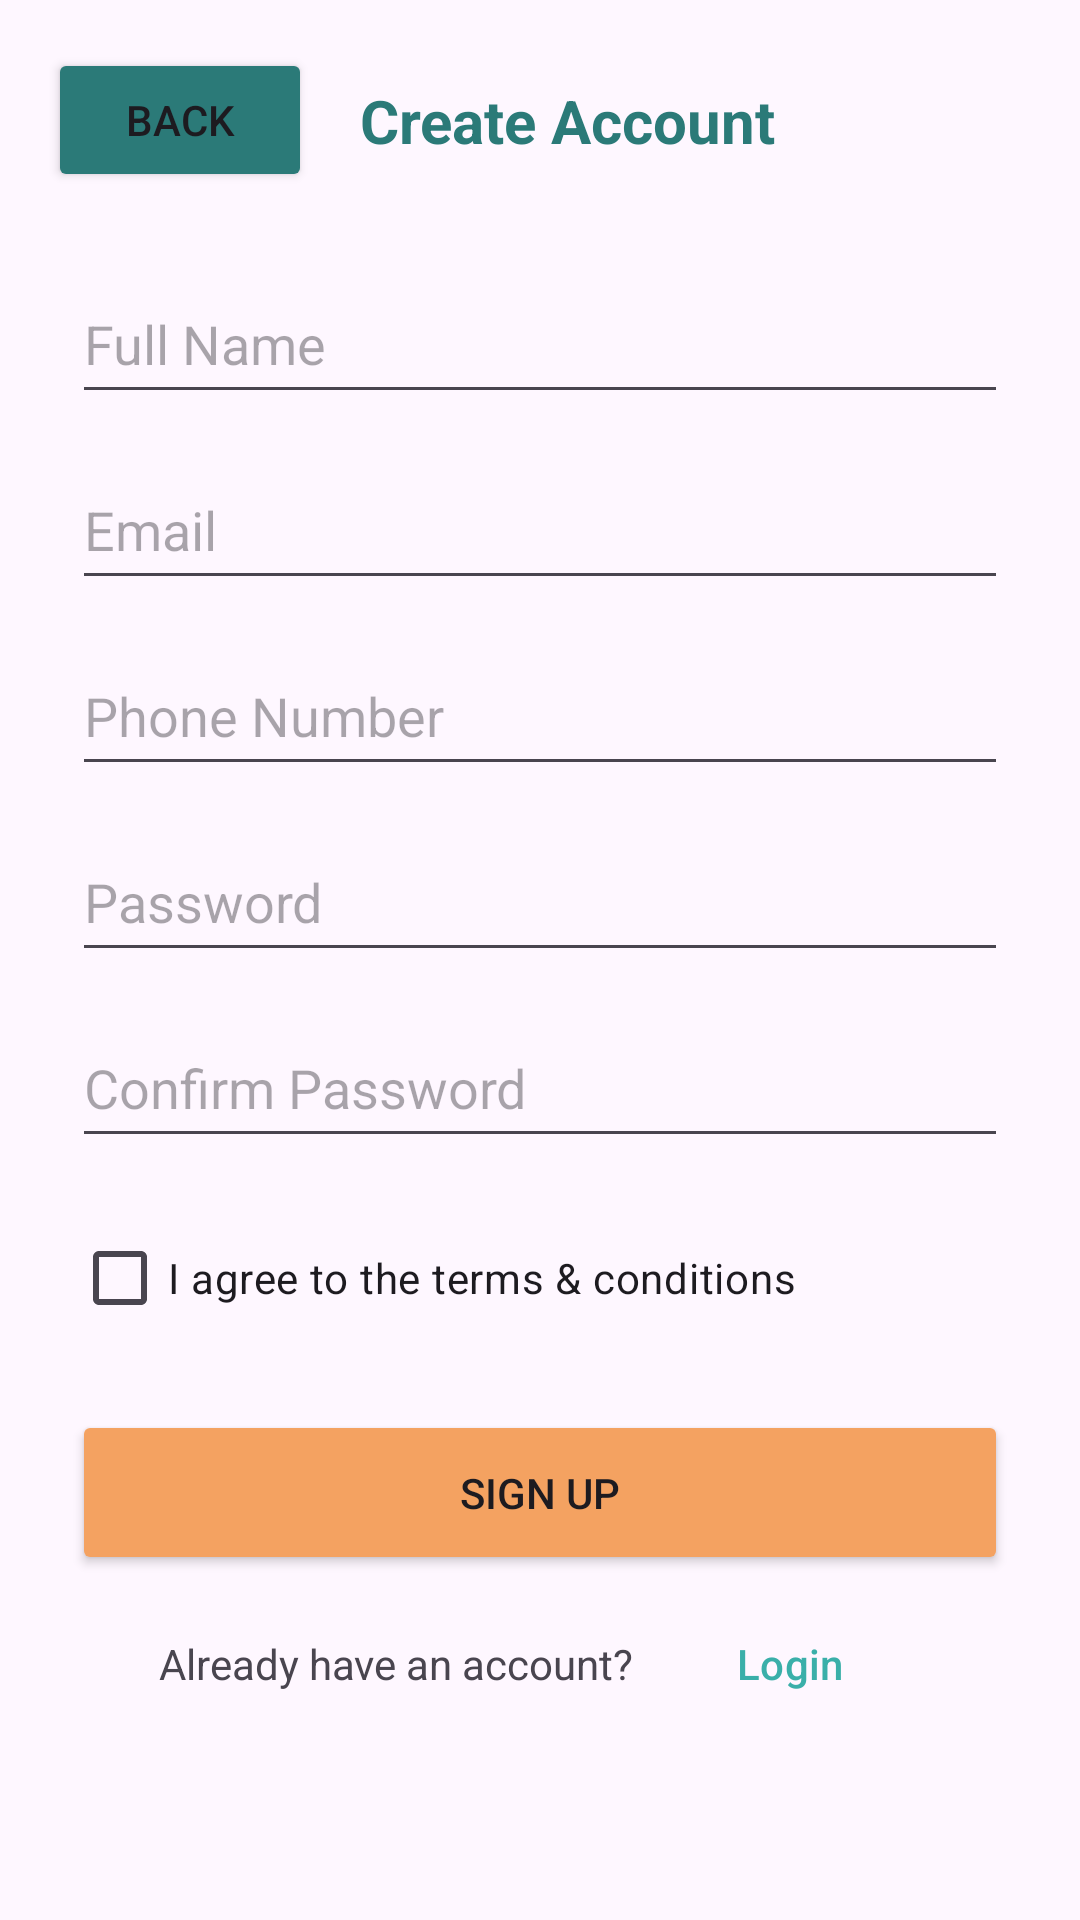

Produce the Android XML layout that renders to this screen, including the resource entries it uses.
<!-- AndroidManifest.xml: application theme Theme.PassitvePetAcademy -->
<!-- res/layout/activity_screen5.xml -->
<?xml version="1.0" encoding="utf-8"?>
<androidx.constraintlayout.widget.ConstraintLayout xmlns:android="http://schemas.android.com/apk/res/android"
    xmlns:app="http://schemas.android.com/apk/res-auto"
    xmlns:tools="http://schemas.android.com/tools"
    android:id="@+id/main"
    android:layout_width="match_parent"
    android:layout_height="match_parent"
    tools:context=".screen5">

    <Button
        android:id="@+id/btnBack"
        android:layout_width="wrap_content"
        android:layout_height="wrap_content"
        android:layout_marginStart="16dp"
        android:layout_marginTop="16dp"
        android:backgroundTint="#2B7A78"
        android:text="Back"
        app:layout_constraintStart_toStartOf="parent"
        app:layout_constraintTop_toTopOf="parent" />

    <TextView
        android:id="@+id/textView13"
        android:layout_width="wrap_content"
        android:layout_height="wrap_content"
        android:layout_marginStart="16dp"
        android:text="Create Account"
        android:textColor="#2B7A78"
        android:textSize="20sp"
        android:textStyle="bold"
        app:layout_constraintBottom_toBottomOf="@+id/btnBack"
        app:layout_constraintStart_toEndOf="@+id/btnBack"
        app:layout_constraintTop_toTopOf="@+id/btnBack" />

    <EditText
        android:id="@+id/edtName"
        android:layout_width="0dp"
        android:layout_height="50dp"
        android:layout_marginStart="24dp"
        android:layout_marginTop="24dp"
        android:layout_marginEnd="24dp"
        android:ems="10"
        android:hint="Full Name"
        android:inputType="textPersonName"
        app:layout_constraintEnd_toEndOf="parent"
        app:layout_constraintStart_toStartOf="parent"
        app:layout_constraintTop_toBottomOf="@+id/btnBack" />

    <EditText
        android:id="@+id/edtEmailAddress"
        android:layout_width="0dp"
        android:layout_height="50dp"
        android:layout_marginStart="24dp"
        android:layout_marginTop="12dp"
        android:layout_marginEnd="24dp"
        android:ems="10"
        android:hint="Email"
        android:inputType="textEmailAddress"
        app:layout_constraintEnd_toEndOf="parent"
        app:layout_constraintStart_toStartOf="parent"
        app:layout_constraintTop_toBottomOf="@+id/edtName" />

    <EditText
        android:id="@+id/edtPhoneNumber"
        android:layout_width="0dp"
        android:layout_height="50dp"
        android:layout_marginStart="24dp"
        android:layout_marginTop="12dp"
        android:layout_marginEnd="24dp"
        android:ems="10"
        android:hint="Phone Number"
        android:inputType="phone"
        app:layout_constraintEnd_toEndOf="parent"
        app:layout_constraintStart_toStartOf="parent"
        app:layout_constraintTop_toBottomOf="@+id/edtEmailAddress" />

    <EditText
        android:id="@+id/edtPasswordCreate"
        android:layout_width="0dp"
        android:layout_height="50dp"
        android:layout_marginStart="24dp"
        android:layout_marginTop="12dp"
        android:layout_marginEnd="24dp"
        android:ems="10"
        android:hint="Password"
        android:inputType="textPassword"
        app:layout_constraintEnd_toEndOf="parent"
        app:layout_constraintStart_toStartOf="parent"
        app:layout_constraintTop_toBottomOf="@+id/edtPhoneNumber" />

    <EditText
        android:id="@+id/edtComfirmPassword"
        android:layout_width="0dp"
        android:layout_height="50dp"
        android:layout_marginStart="24dp"
        android:layout_marginTop="12dp"
        android:layout_marginEnd="24dp"
        android:ems="10"
        android:hint="Confirm Password"
        android:inputType="textPassword"
        app:layout_constraintEnd_toEndOf="parent"
        app:layout_constraintStart_toStartOf="parent"
        app:layout_constraintTop_toBottomOf="@+id/edtPasswordCreate" />

    <CheckBox
        android:id="@+id/checkBoxAgree"
        android:layout_width="0dp"
        android:layout_height="wrap_content"
        android:layout_marginStart="24dp"
        android:layout_marginTop="16dp"
        android:layout_marginEnd="24dp"
        android:text="I agree to the terms &amp; conditions"
        app:layout_constraintEnd_toEndOf="parent"
        app:layout_constraintStart_toStartOf="parent"
        app:layout_constraintTop_toBottomOf="@+id/edtComfirmPassword" />

    <Button
        android:id="@+id/btnSignup"
        android:layout_width="0dp"
        android:layout_height="55dp"
        android:layout_marginStart="24dp"
        android:layout_marginTop="20dp"
        android:layout_marginEnd="24dp"
        android:backgroundTint="#F4A261"
        android:text="Sign Up"
        app:layout_constraintEnd_toEndOf="parent"
        app:layout_constraintStart_toStartOf="parent"
        app:layout_constraintTop_toBottomOf="@+id/checkBoxAgree" />

    <TextView
        android:id="@+id/textView14"
        android:layout_width="wrap_content"
        android:layout_height="wrap_content"
        android:layout_marginTop="20dp"
        android:text="Already have an account?"
        app:layout_constraintEnd_toStartOf="@+id/btnBackToLogin"
        app:layout_constraintHorizontal_chainStyle="packed"
        app:layout_constraintStart_toStartOf="parent"
        app:layout_constraintTop_toBottomOf="@+id/btnSignup" />

    <Button
        android:id="@+id/btnBackToLogin"
        style="@style/Widget.Material3.Button.TextButton"
        android:layout_width="wrap_content"
        android:layout_height="wrap_content"
        android:layout_marginStart="8dp"
        android:text="Login"
        android:textColor="#3AAFA9"
        app:layout_constraintBottom_toBottomOf="@+id/textView14"
        app:layout_constraintEnd_toEndOf="parent"
        app:layout_constraintStart_toEndOf="@+id/textView14"
        app:layout_constraintTop_toTopOf="@+id/textView14" />

</androidx.constraintlayout.widget.ConstraintLayout>
<!-- resources referenced by this layout -->
<resources>
  <style name="Theme.PassitvePetAcademy" parent="Base.Theme.PassitvePetAcademy" />
  <style name="Base.Theme.PassitvePetAcademy" parent="Theme.Material3.DayNight.NoActionBar">
          
          
      </style>
</resources>
